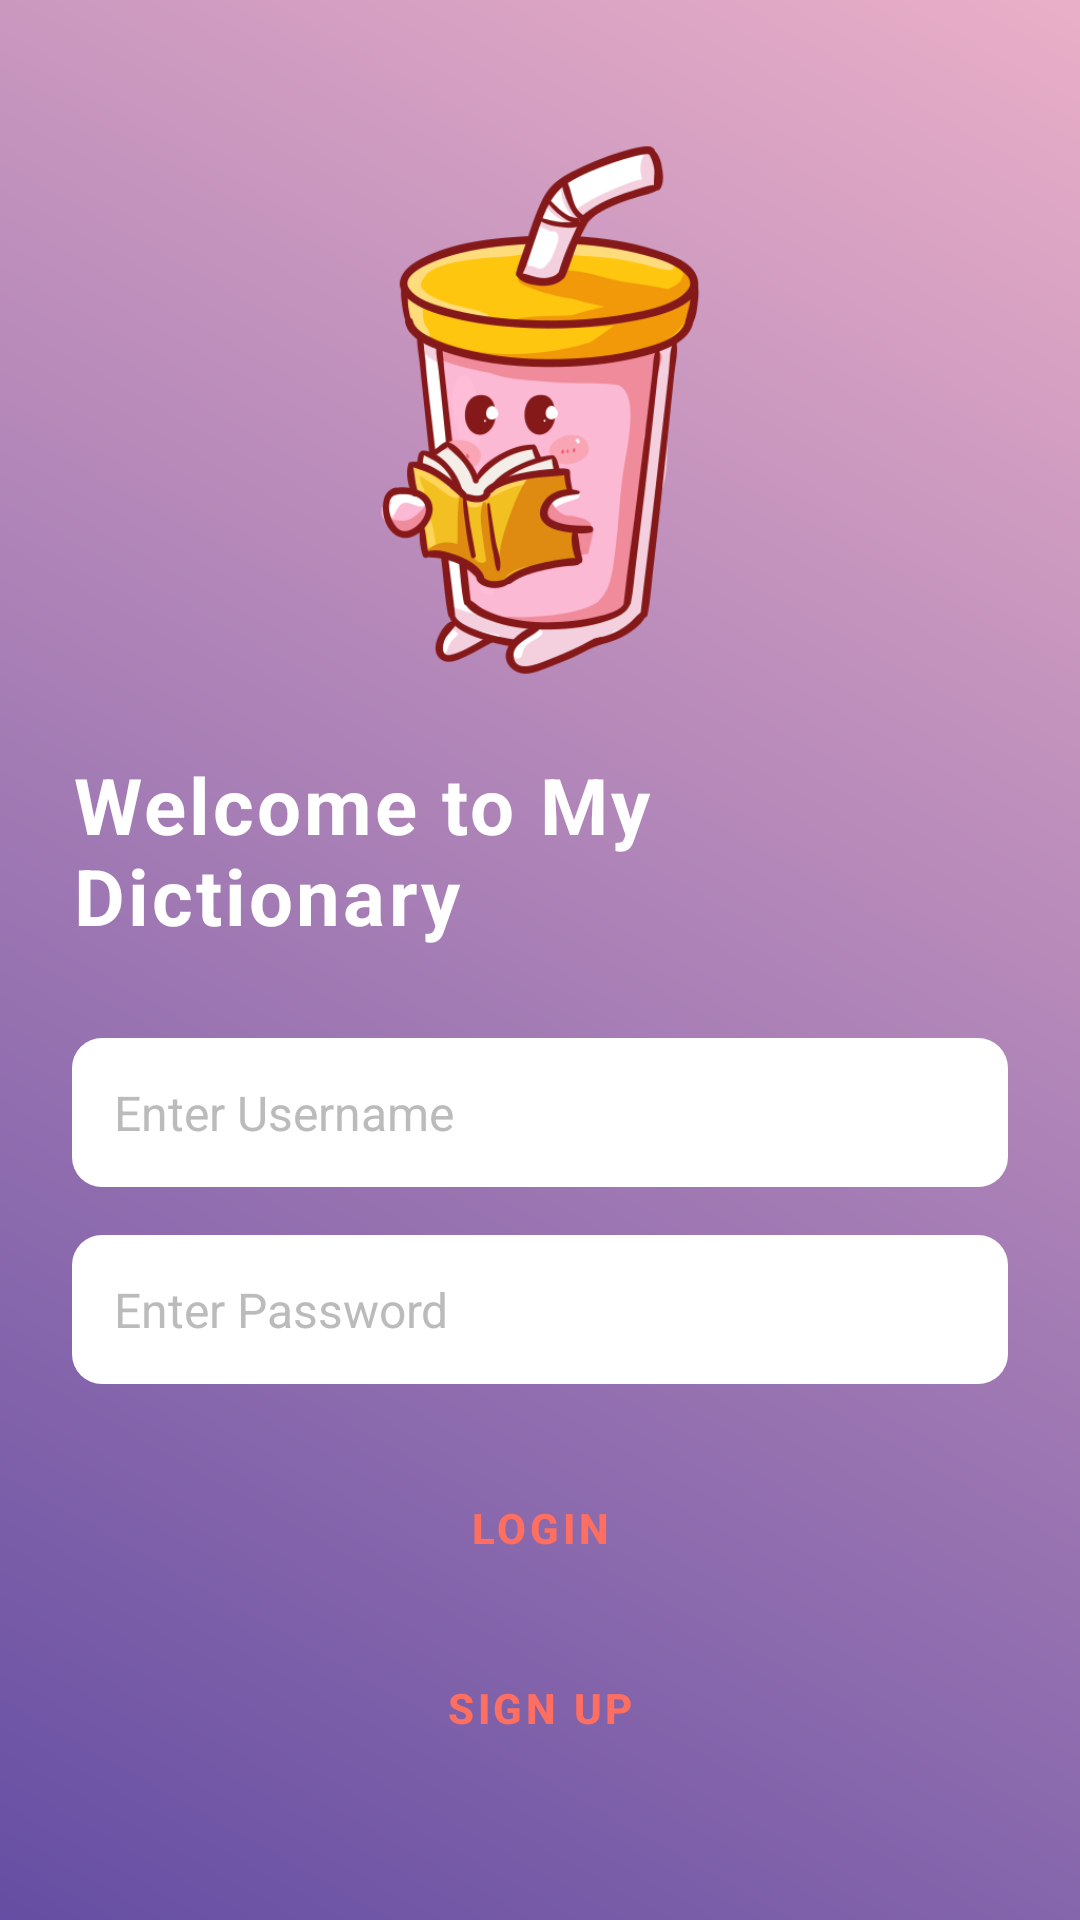

The Android layout XML behind this screen, and the referenced resources:
<!-- AndroidManifest.xml: application theme Theme.Dictionary -->
<!-- res/layout/activity_login.xml -->
<?xml version="1.0" encoding="utf-8"?>
<ScrollView xmlns:android="http://schemas.android.com/apk/res/android"
    android:layout_width="match_parent"
    android:layout_height="match_parent"
    android:background="@drawable/bg_gradient"
    android:fillViewport="true">

    <LinearLayout
        android:layout_width="match_parent"
        android:layout_height="wrap_content"
        android:orientation="vertical"
        android:gravity="center"
        android:padding="24dp">

        
        <ImageView
            android:id="@+id/imgMascot"
            android:layout_width="180dp"
            android:layout_height="180dp"
            android:src="@drawable/dictionary_mascot"
            android:contentDescription="Mascot"
            android:layout_marginBottom="24dp" />

        
        <TextView
            android:id="@+id/textViewWelcome"
            android:layout_width="wrap_content"
            android:layout_height="wrap_content"
            android:text="Welcome to My Dictionary"
            android:textColor="#FFFFFF"
            android:textSize="26sp"
            android:textStyle="bold"
            android:layout_marginBottom="30dp"
            android:letterSpacing="0.04" />

        
        <EditText
            android:id="@+id/edtUsername"
            android:layout_width="match_parent"
            android:layout_height="wrap_content"
            android:hint="Enter Username"
            android:padding="14dp"
            android:textSize="16sp"
            android:textColor="#000000"
            android:textColorHint="#BBBBBB"
            android:background="@drawable/edittext_bg"
            android:layout_marginBottom="16dp" />

        
        <EditText
            android:id="@+id/edtPassword"
            android:layout_width="match_parent"
            android:layout_height="wrap_content"
            android:hint="Enter Password"
            android:inputType="textPassword"
            android:padding="14dp"
            android:textSize="16sp"
            android:textColor="#000000"
            android:textColorHint="#BBBBBB"
            android:background="@drawable/edittext_bg"
            android:layout_marginBottom="24dp" />

        
        <Button
            android:id="@+id/btnLogin"
            android:layout_width="match_parent"
            android:layout_height="wrap_content"
            android:text="Login"
            android:textStyle="bold"
            android:textColor="#FF6F61"
            android:backgroundTint="#FFFFFF"
            android:elevation="4dp"
            android:paddingVertical="12dp"
            android:layout_marginBottom="12dp" />

        
        <Button
            android:id="@+id/btnSignup"
            android:layout_width="match_parent"
            android:layout_height="wrap_content"
            android:text="Sign Up"
            android:textStyle="bold"
            android:textColor="#FF6F61"
            android:backgroundTint="#FFFFFF"
            android:elevation="4dp"
            android:paddingVertical="12dp" />
    </LinearLayout>
</ScrollView>
<!-- resources referenced by this layout -->
<resources>
  <!-- drawable bg_gradient (drawable) -->
  <?xml version="1.0" encoding="utf-8"?>
  <layer-list xmlns:android="http://schemas.android.com/apk/res/android">
      <item>
          <shape android:shape="rectangle">
              <gradient
                  android:angle="45"
                  android:startColor="#654ea3"
              android:endColor="#eaafc8"
              android:type="linear" />
  
          </shape>
      </item>
  </layer-list>
  <!-- drawable dictionary_mascot: png bitmap (drawable, 61199 bytes) -->
  <!-- drawable edittext_bg (drawable) -->
  <shape xmlns:android="http://schemas.android.com/apk/res/android"
      android:shape="rectangle">
      <solid android:color="#FFFFFF" />
      <corners android:radius="10dp" />
      <padding android:left="10dp" android:top="10dp" android:right="10dp" android:bottom="10dp" />
  </shape>
  <style name="Theme.Dictionary" parent="Theme.MaterialComponents.DayNight.DarkActionBar">
          <item name="colorPrimary">#6200EE</item> 
          <item name="colorPrimaryVariant">#3700B3</item> 
          <item name="colorOnPrimary">#000000</item> 
          <item name="android:colorBackground">#F5F5F5</item> 
          <item name="android:textColorPrimary">#000000</item> 
          <item name="android:buttonStyle">@style/ButtonStyle</item>
      </style>
  <style name="ButtonStyle" parent="Widget.MaterialComponents.Button">
          <item name="android:backgroundTint">#6200EE</item>
          <item name="android:textColor">#FFFFFF</item> 
      </style>
</resources>
